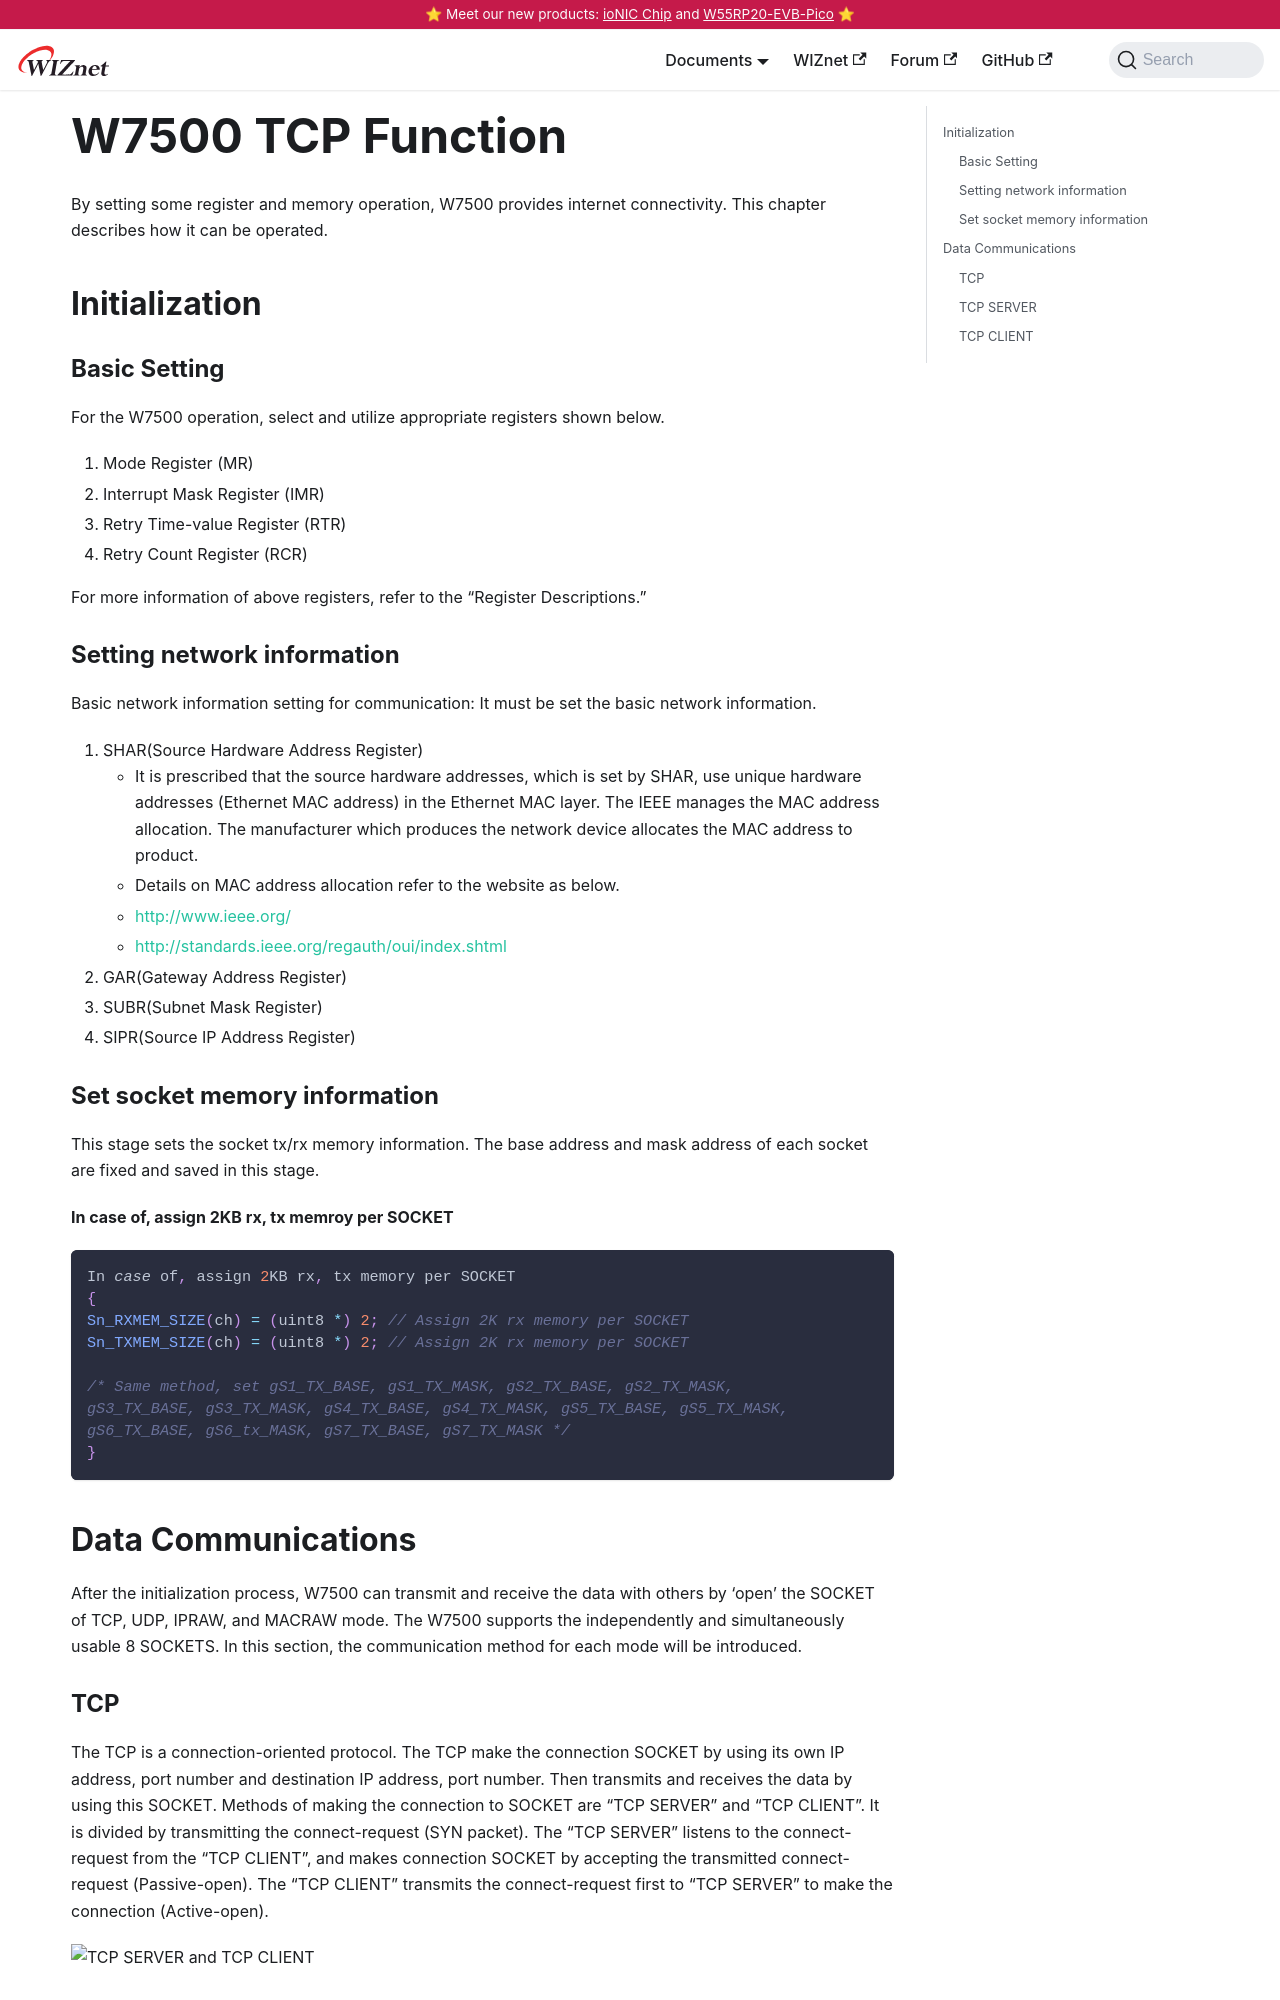

repository: Wiznet/document_framework · page: Product/Chip/MCU/W7500/Peripherals-internal/tcp-function.html · generator: docusaurus

---
id: tcp-function
title: W7500 TCP Function
date: 2020-04-03
---

By setting some register and memory operation, W7500 provides internet
connectivity. This chapter describes how it can be operated.

## Initialization

### Basic Setting

For the W7500 operation, select and utilize appropriate registers shown
below.

1.  Mode Register (MR)
2.  Interrupt Mask Register (IMR)
3.  Retry Time-value Register (RTR)
4.  Retry Count Register (RCR)

For more information of above registers, refer to the “Register
Descriptions.”

### Setting network information

Basic network information setting for communication: It must be set the
basic network information.

1.  SHAR(Source Hardware Address Register)
      - It is prescribed that the source hardware addresses, which is
        set by SHAR, use unique hardware addresses (Ethernet MAC
        address) in the Ethernet MAC layer. The IEEE manages the MAC
        address allocation. The manufacturer which produces the network
        device allocates the MAC address to product.
      - Details on MAC address allocation refer to the website as below.
      - http://www.ieee.org/
      - http://standards.ieee.org/regauth/oui/index.shtml
2.  GAR(Gateway Address Register)
3.  SUBR(Subnet Mask Register)
4.  SIPR(Source IP Address Register)

### Set socket memory information

This stage sets the socket tx/rx memory information. The base address
and mask address of each socket are fixed and saved in this stage.


**In case of, assign 2KB rx, tx memroy per SOCKET**

``` c
In case of, assign 2KB rx, tx memory per SOCKET
{
Sn_RXMEM_SIZE(ch) = (uint8 *) 2; // Assign 2K rx memory per SOCKET
Sn_TXMEM_SIZE(ch) = (uint8 *) 2; // Assign 2K rx memory per SOCKET

/* Same method, set gS1_TX_BASE, gS1_TX_MASK, gS2_TX_BASE, gS2_TX_MASK,
gS3_TX_BASE, gS3_TX_MASK, gS4_TX_BASE, gS4_TX_MASK, gS5_TX_BASE, gS5_TX_MASK,
gS6_TX_BASE, gS6_tx_MASK, gS7_TX_BASE, gS7_TX_MASK */
}
```

## Data Communications

After the initialization process, W7500 can transmit and receive the
data with others by ‘open’ the SOCKET of TCP, UDP, IPRAW, and MACRAW
mode. The W7500 supports the independently and simultaneously usable 8
SOCKETS. In this section, the communication method for each mode will be
introduced.
